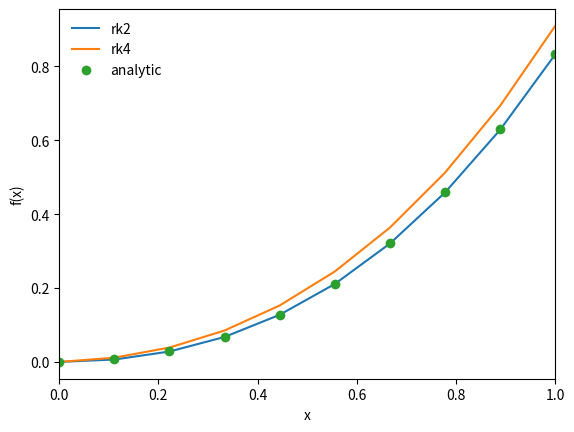
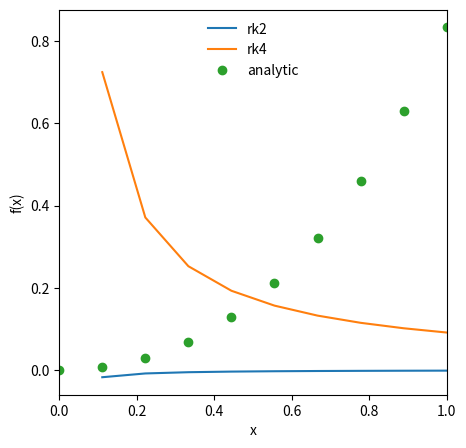

Source code (Python) for these figures, in order:
%matplotlib inline
import numpy as np
import matplotlib.pyplot as plt

def dfdx(x,f):
    return x**2 + x

def f_int(x,C):
    return (x**3)/3. + 0.5*x**2 + C

def rk2_core(x_i,f_i,h,g):  #g is the derivative
    
    #advance f by a half step h
    x_ipoh = x_i + 0.5*h
    f_ipoh = f_i + 0.5*h*g(x_i,f_i)
    
    #full step
    f_ipo = f_i + h*g(x_ipoh,f_ipoh)
    
    return f_ipo

def rk2(dfdx, a,b,f_a,N):
    
    #dfdx = deriv of x
    #a is lower bound
    #b is upper bound
    #f_a is the boundary condition at a
    #N is the number of steps
    
    #define our steps
    x = np.linspace(a,b,N)
    
    #a single step size
    h = x[1]-x[0]
    
    #an array to hold f 
    f = np.zeros(N,dtype=float)
    
    f[0] = f_a #value of f at a 
    
    #evolve f along x
    for i in range (1,N):
        f[i] = rk2_core(x[i-1],f[i-1],h,dfdx)
        
    return x,f 

def rk4_core(x_i,f_i,h,g):
    
    #define x at 1/2 step
    x_ipoh = x_i + 0.5*h
    
    #define x at 1 step
    x_ipoh = x_i + h
    
    #advance f by a step h
    
    k_1 = h*g(x_i,f_i)
    k_2 = h*g(x_ipoh,f_i + 0.5*k_1)
    k_3 = h*g(x_ipoh,f_i + 0.5*k_2)
    k_4 = h*g(x_ipoh,f_i + k_3)
    
    f_ipo = f_i + (k_1 + 2*k_2 + 2*k_3 + k_4)/6.
    
    return f_ipo

def rk4(dfdx,a,b,f_a,N):
    
    #dfdx = deriv wrt x
    #a is lower bound
    #b is upper bound
    #f_a is the boundary condition at a
    #N is the number of steps
    
    #define our steps
    x = np.linspace(a,b,N)
    
    #a single step size
    h = x[1] - x[0]
    
    #an array to hold f
    f = np.zeros(N,dtype=float)
    
    f[0] = f_a  #value of f at a 
    
    #evolve f along x
    for i in range(1,N):
        f[i] = rk4_core(x[i-1],f[i-1],h,dfdx)
        
    return x,f

a = 0.0
b = 1.0
f_a = 0.0
N = 10
x_2, f_2 = rk2(dfdx,a,b,f_a,N)
x_4, f_4 = rk4(dfdx,a,b,f_a,N)
x = x_2.copy()
plt.plot(x_2,f_2,label='rk2')
plt.plot(x_4,f_4,label='rk4')
plt.plot(x,f_int(x,f_a),'o',label='analytic')
plt.legend(frameon=False)
plt.xlim([0,1])
plt.xlabel('x')
plt.ylabel('f(x)')

a = 0.0
b = 1.0
f_a = 0.0
N = 10
x_2, f_2 = rk2(dfdx,a,b,f_a,N)
x_4, f_4 = rk4(dfdx,a,b,f_a,N)
x = x_2.copy()
f_analytic = f_int(x,f_a)   #error

error_2 = (f_2 - f_analytic)/f_analytic
error_4 = (f_4 - f_analytic)/f_analytic

fig = plt.figure(figsize=(5,5))
plt.plot(x_2,error_2,label='rk2')
plt.plot(x_4,error_4,label='rk4')
plt.plot(x,f_int(x,f_a),'o',label='analytic')
plt.legend(frameon=False)
plt.xlim([0,1])
plt.xlabel('x')
plt.ylabel('f(x)')

print(error_4)